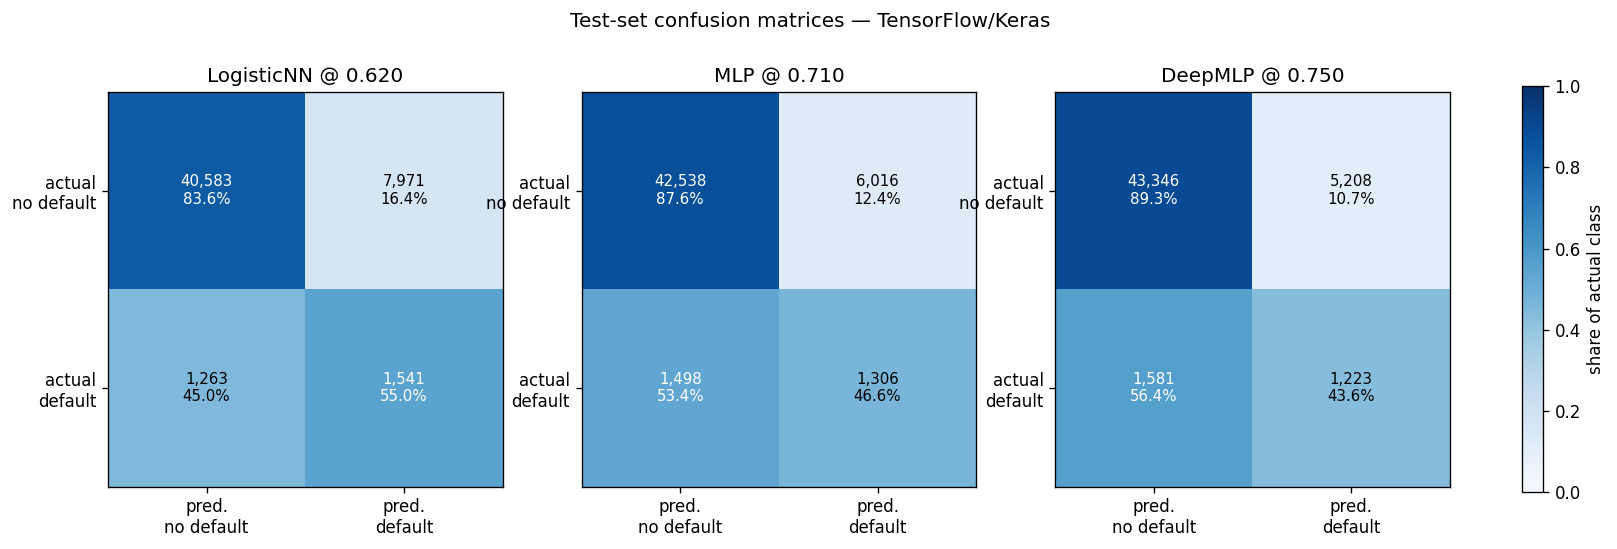

Data behind this chart, as committed beside it:
model, threshold, tp, fp, tn, fn
LogisticNN, 0.62, 1541, 7971, 40583, 1263
MLP, 0.71, 1306, 6016, 42538, 1498
DeepMLP, 0.75, 1223, 5208, 43346, 1581
